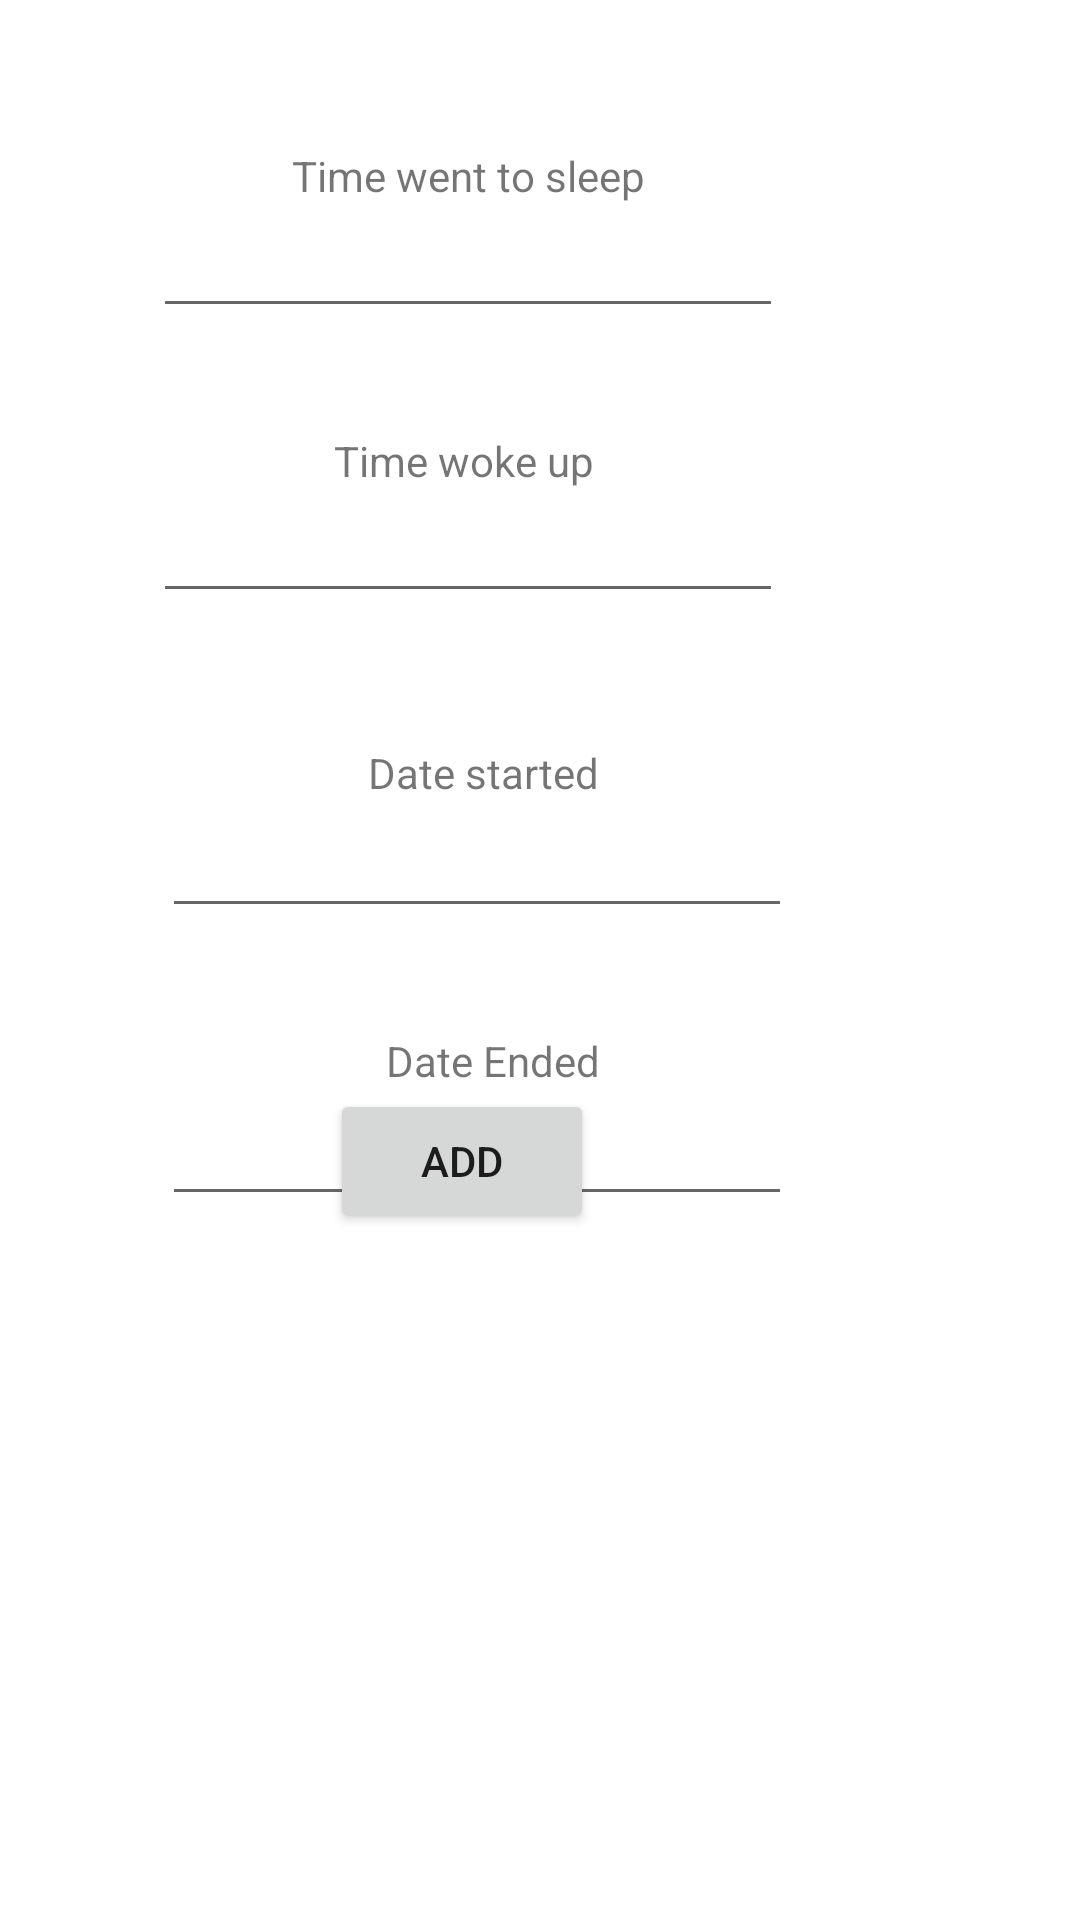

Reconstruct the res/layout file that produces this screen, plus the resources it refers to.
<!-- AndroidManifest.xml: application theme Theme.PlzSQL -->
<!-- res/layout/fragment_insert_sleep.xml -->
<?xml version="1.0" encoding="utf-8"?>
<androidx.constraintlayout.widget.ConstraintLayout xmlns:android="http://schemas.android.com/apk/res/android"
    xmlns:app="http://schemas.android.com/apk/res-auto"
    xmlns:tools="http://schemas.android.com/tools"
    android:id="@+id/frameLayout2"
    android:layout_width="match_parent"
    android:layout_height="match_parent"
    tools:context="com.example.plzsql.MainActivity" >

    <EditText
        android:id="@+id/txtStart"
        android:layout_width="wrap_content"
        android:layout_height="wrap_content"
        android:layout_marginTop="268dp"
        android:layout_marginEnd="96dp"
        android:layout_marginRight="96dp"
        android:ems="10"
        android:inputType="textPersonName"
        app:layout_constraintEnd_toEndOf="parent"
        app:layout_constraintTop_toTopOf="parent" />

    <TextView
        android:id="@+id/textView"
        android:layout_width="wrap_content"
        android:layout_height="wrap_content"
        android:layout_marginTop="248dp"
        android:layout_marginEnd="160dp"
        android:layout_marginRight="160dp"
        android:text="Date started"
        app:layout_constraintEnd_toEndOf="parent"
        app:layout_constraintTop_toTopOf="parent" />

    <TextView
        android:id="@+id/textView2"
        android:layout_width="wrap_content"
        android:layout_height="wrap_content"
        android:layout_marginTop="344dp"
        android:layout_marginEnd="160dp"
        android:layout_marginRight="160dp"
        android:text="Date Ended"
        app:layout_constraintEnd_toEndOf="parent"
        app:layout_constraintTop_toTopOf="parent" />

    <EditText
        android:id="@+id/txtEnd"
        android:layout_width="wrap_content"
        android:layout_height="wrap_content"
        android:layout_marginTop="364dp"
        android:layout_marginEnd="96dp"
        android:layout_marginRight="96dp"
        android:ems="10"
        android:inputType="textPersonName"
        app:layout_constraintEnd_toEndOf="parent"
        app:layout_constraintTop_toTopOf="parent" />

    <EditText
        android:id="@+id/txtSleep"
        android:layout_width="wrap_content"
        android:layout_height="wrap_content"
        android:layout_marginTop="68dp"
        android:layout_marginEnd="99dp"
        android:layout_marginRight="99dp"
        android:ems="10"
        android:inputType="textPersonName"
        app:layout_constraintEnd_toEndOf="parent"
        app:layout_constraintTop_toTopOf="parent" />

    <EditText
        android:id="@+id/txtWake"
        android:layout_width="wrap_content"
        android:layout_height="wrap_content"
        android:layout_marginTop="163dp"
        android:layout_marginEnd="99dp"
        android:layout_marginRight="99dp"
        android:ems="10"
        android:inputType="textPersonName"
        app:layout_constraintEnd_toEndOf="parent"
        app:layout_constraintTop_toTopOf="parent" />

    <TextView
        android:id="@+id/textView3"
        android:layout_width="wrap_content"
        android:layout_height="wrap_content"
        android:layout_marginTop="49dp"
        android:layout_marginEnd="145dp"
        android:layout_marginRight="145dp"
        android:text="Time went to sleep"
        app:layout_constraintEnd_toEndOf="parent"
        app:layout_constraintTop_toTopOf="parent" />

    <TextView
        android:id="@+id/textView4"
        android:layout_width="wrap_content"
        android:layout_height="wrap_content"
        android:layout_marginTop="144dp"
        android:layout_marginEnd="162dp"
        android:layout_marginRight="162dp"
        android:text="Time woke up"
        app:layout_constraintEnd_toEndOf="parent"
        app:layout_constraintTop_toTopOf="parent" />

    <Button
        android:id="@+id/btnAdd"
        android:layout_width="wrap_content"
        android:layout_height="wrap_content"
        android:layout_marginEnd="162dp"
        android:layout_marginRight="162dp"
        android:layout_marginBottom="229dp"
        android:text="Add"
        app:layout_constraintBottom_toBottomOf="parent"
        app:layout_constraintEnd_toEndOf="parent" />
</androidx.constraintlayout.widget.ConstraintLayout>
<!-- resources referenced by this layout -->
<resources>
  <style name="Theme.PlzSQL" parent="Theme.MaterialComponents.DayNight.DarkActionBar">
          
          <item name="colorPrimary">@color/purple_500</item>
          <item name="colorPrimaryVariant">@color/purple_700</item>
          <item name="colorOnPrimary">@color/white</item>
          
          <item name="colorSecondary">@color/teal_200</item>
          <item name="colorSecondaryVariant">@color/teal_700</item>
          <item name="colorOnSecondary">@color/black</item>
          
          <item name="android:statusBarColor" tools:targetApi="l">?attr/colorPrimaryVariant</item>
          
      </style>
  <!-- not gathered from this repository: default colours our renderer supplied (Android Studio template values) -->
  <color name="purple_500">#FF6200EE</color>
  <color name="purple_700">#FF3700B3</color>
  <color name="teal_200">#FF03DAC5</color>
  <color name="teal_700">#FF018786</color>
  <color name="black">#FF000000</color>
  <color name="white">#FFFFFFFF</color>
</resources>
